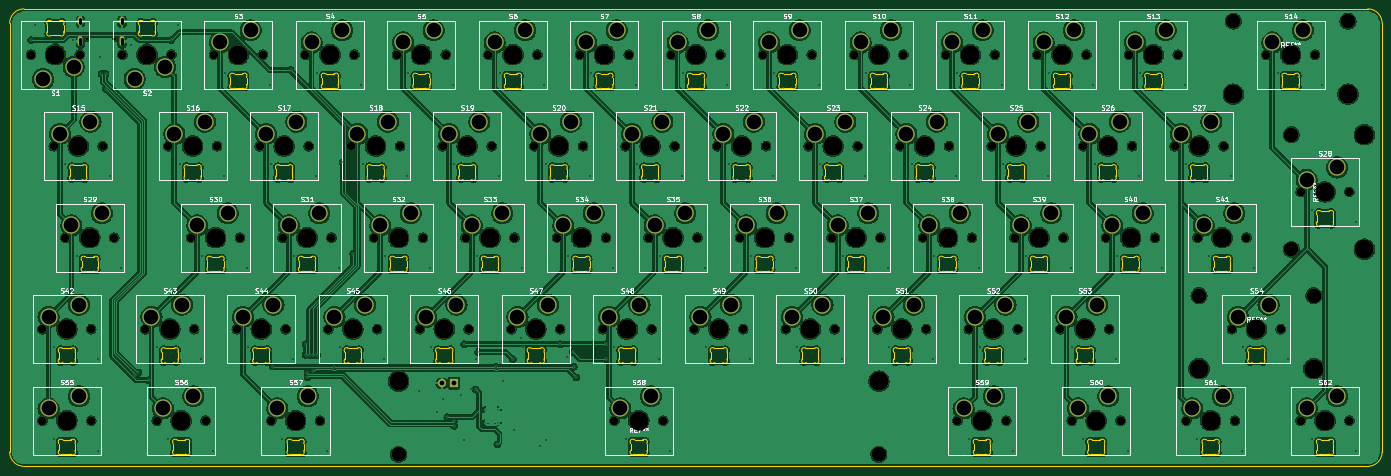
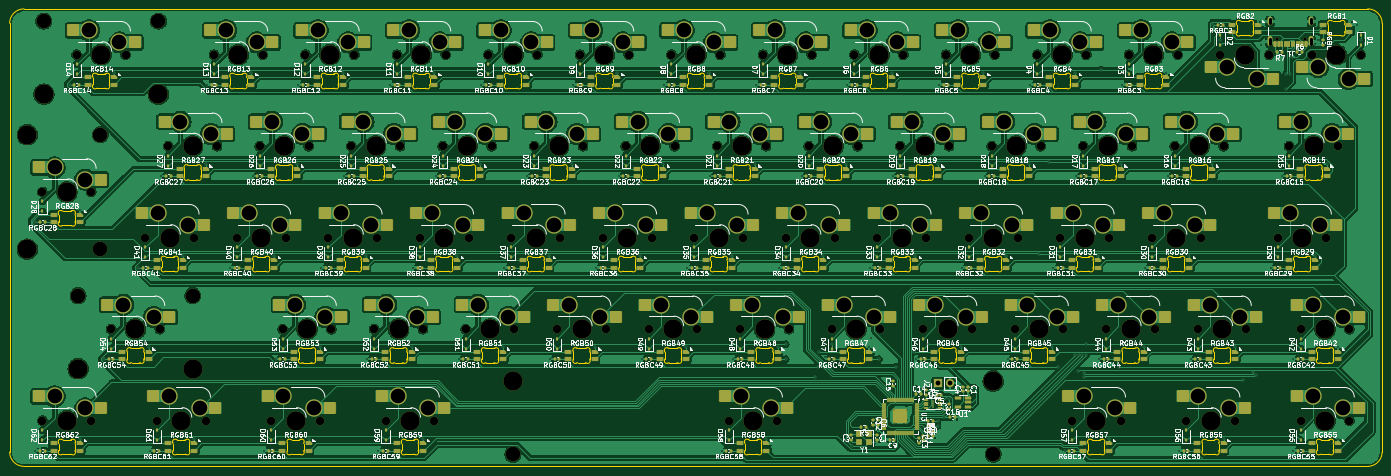
Circuit board: 11 layer files. Board 285.8 x 95.2 mm.
- bottom_copper: PH60_Rev3-B_Cu.gbr (619865 bytes)
- bottom_mask: PH60_Rev3-B_Mask.gbr (39693 bytes)
- paste: PH60_Rev3-B_Paste.gbr (31110 bytes)
- bottom_silk: PH60_Rev3-B_Silkscreen.gbr (658843 bytes)
- outline: PH60_Rev3-Edge_Cuts.gbr (72574 bytes)
- top_copper: PH60_Rev3-F_Cu.gbr (867970 bytes)
- top_mask: PH60_Rev3-F_Mask.gbr (11609 bytes)
- paste: PH60_Rev3-F_Paste.gbr (452 bytes)
- top_silk: PH60_Rev3-F_Silkscreen.gbr (146995 bytes)
- drill: PH60_Rev3-NPTH-drl.gbr (8106 bytes)
- drill: PH60_Rev3-PTH-drl.gbr (10031 bytes)

=== bottom_copper: PH60_Rev3-B_Cu.gbr (619865 bytes, source omitted) ===
=== bottom_mask: PH60_Rev3-B_Mask.gbr (39693 bytes, source omitted) ===
=== paste: PH60_Rev3-B_Paste.gbr (31110 bytes, source omitted) ===
=== bottom_silk: PH60_Rev3-B_Silkscreen.gbr (658843 bytes, source omitted) ===
=== outline: PH60_Rev3-Edge_Cuts.gbr (72574 bytes, source omitted) ===
=== top_copper: PH60_Rev3-F_Cu.gbr (867970 bytes, source omitted) ===
=== top_mask: PH60_Rev3-F_Mask.gbr (11609 bytes, source omitted) ===
=== paste: PH60_Rev3-F_Paste.gbr ===
%TF.GenerationSoftware,KiCad,Pcbnew,8.0.3*%
%TF.CreationDate,2024-10-13T01:02:16+08:00*%
%TF.ProjectId,PH60_Rev3,50483630-5f52-4657-9633-2e6b69636164,rev?*%
%TF.SameCoordinates,Original*%
%TF.FileFunction,Paste,Top*%
%TF.FilePolarity,Positive*%
%FSLAX46Y46*%
G04 Gerber Fmt 4.6, Leading zero omitted, Abs format (unit mm)*
G04 Created by KiCad (PCBNEW 8.0.3) date 2024-10-13 01:02:16*
%MOMM*%
%LPD*%
G01*
G04 APERTURE LIST*
G04 APERTURE END LIST*
M02*

=== top_silk: PH60_Rev3-F_Silkscreen.gbr (146995 bytes, source omitted) ===
=== drill: PH60_Rev3-NPTH-drl.gbr (8106 bytes, source omitted) ===
=== drill: PH60_Rev3-PTH-drl.gbr (10031 bytes, source omitted) ===
